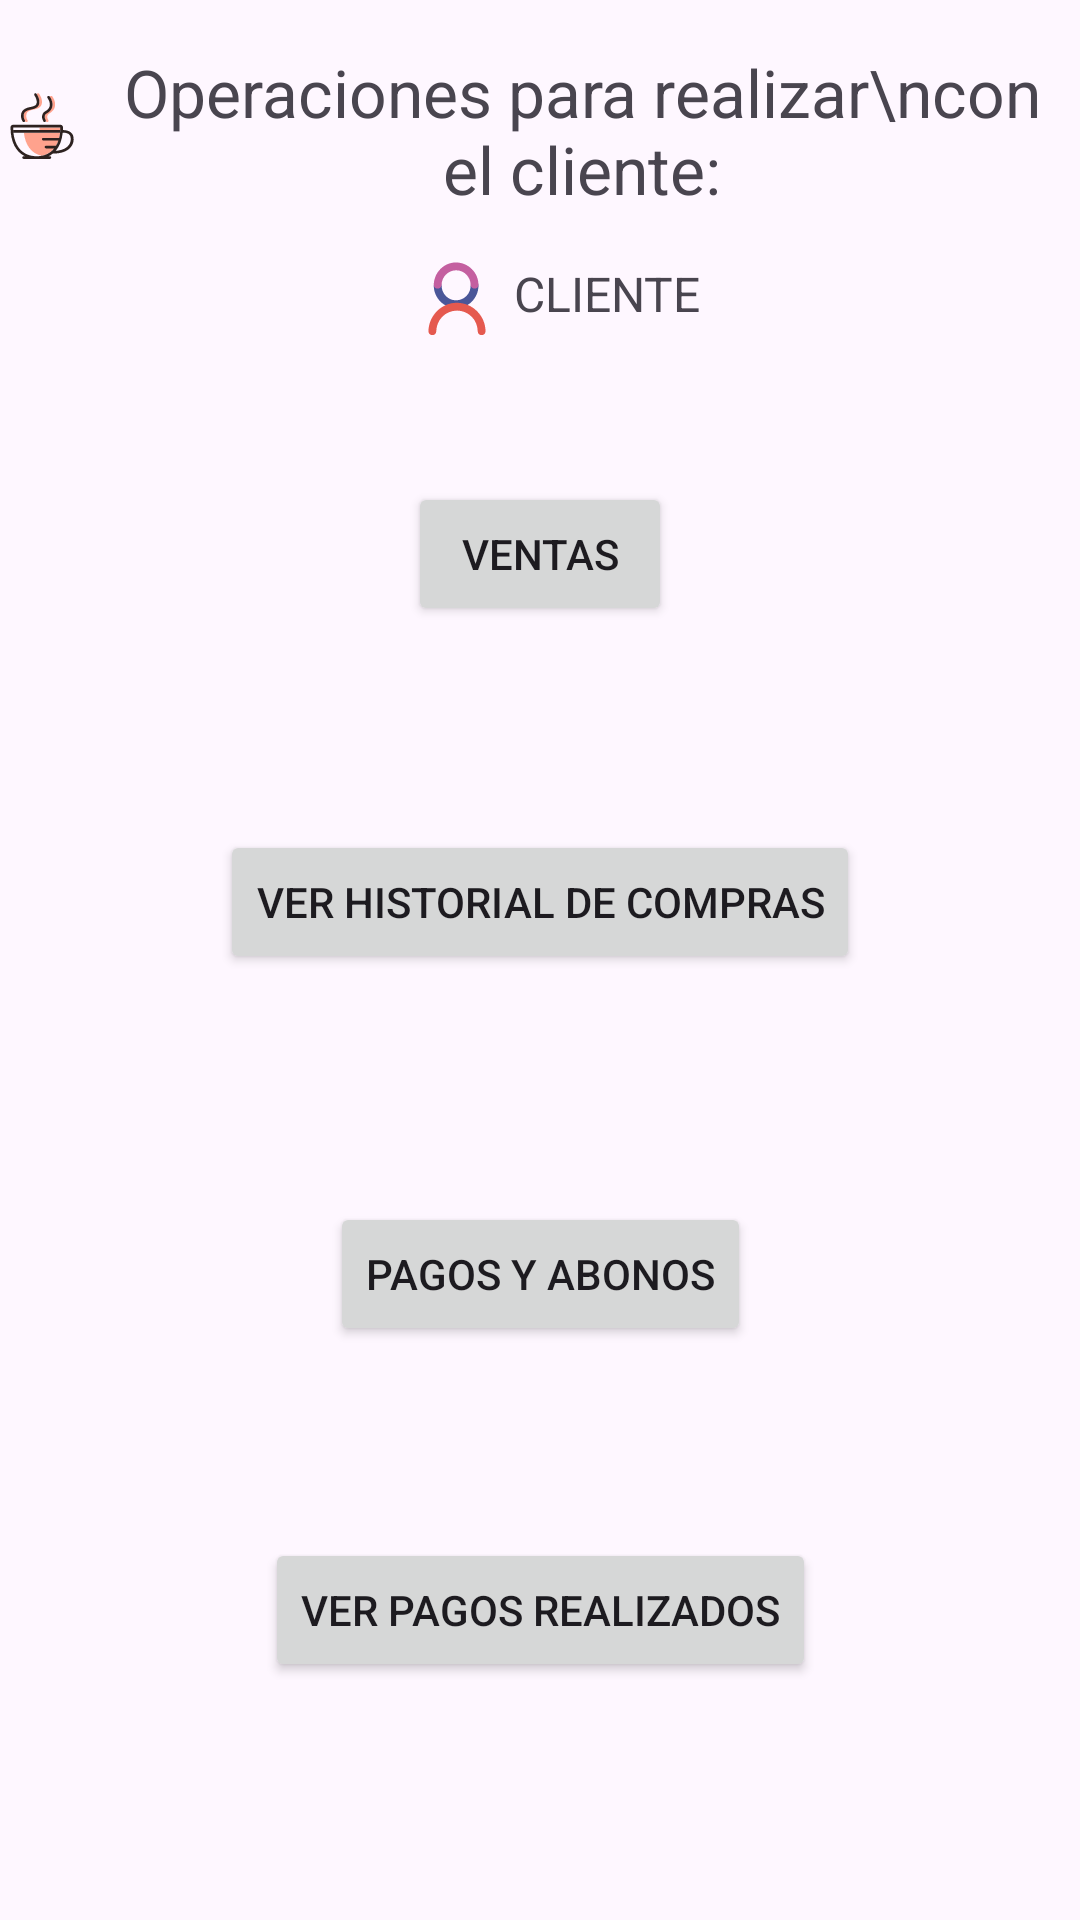

The Android layout XML behind this screen, and the referenced resources:
<!-- AndroidManifest.xml: application theme Theme.CoffeShopApp -->
<!-- res/layout/activity_client_options.xml -->
<?xml version="1.0" encoding="utf-8"?>
<androidx.constraintlayout.widget.ConstraintLayout xmlns:android="http://schemas.android.com/apk/res/android"
    xmlns:app="http://schemas.android.com/apk/res-auto"
    xmlns:tools="http://schemas.android.com/tools"
    android:id="@+id/main"
    android:layout_width="match_parent"
    android:layout_height="match_parent"
    tools:context=".ClientOptionsActivity">

    <LinearLayout
        android:id="@+id/linearLayout"
        android:layout_width="match_parent"
        android:layout_height="wrap_content"
        android:layout_marginTop="16dp"
        android:gravity="center"
        android:orientation="horizontal"
        app:layout_constraintEnd_toEndOf="parent"
        app:layout_constraintHorizontal_bias="0.0"
        app:layout_constraintStart_toStartOf="parent"
        app:layout_constraintTop_toTopOf="parent">

        <ImageView
            android:layout_width="wrap_content"
            android:layout_height="wrap_content"
            android:layout_margin="10dp"
            android:src="@drawable/coffe_svgrepo_com" />

        <TextView
            android:id="@+id/textView2"
            android:layout_width="wrap_content"
            android:layout_height="wrap_content"
            android:text="Operaciones para realizar\ncon el cliente:"
            android:textAlignment="center"
            android:textSize="22.sp" />

        <ImageView
            android:layout_width="wrap_content"
            android:layout_height="wrap_content"
            android:layout_margin="10dp"
            android:src="@drawable/coffe_svgrepo_com" />
    </LinearLayout>

    <Button
        android:id="@+id/btnSales"
        android:layout_width="wrap_content"
        android:layout_height="wrap_content"
        android:layout_marginTop="52dp"
        android:text="Ventas"
        app:layout_constraintEnd_toEndOf="parent"
        app:layout_constraintStart_toStartOf="parent"
        app:layout_constraintTop_toBottomOf="@+id/tvClient" />

    <Button
        android:id="@+id/btnShowBuys"
        android:layout_width="wrap_content"
        android:layout_height="wrap_content"
        android:layout_marginTop="68dp"
        android:text="Ver Historial de compras"
        app:layout_constraintEnd_toEndOf="parent"
        app:layout_constraintStart_toStartOf="parent"
        app:layout_constraintTop_toBottomOf="@+id/btnSales" />

    <ImageView
        android:id="@+id/imageView2"
        android:layout_width="25dp"
        android:layout_height="25dp"
        android:layout_marginStart="140dp"
        android:layout_marginTop="16dp"
        android:src="@drawable/user_svgrepo_com"
        app:layout_constraintStart_toStartOf="parent"
        app:layout_constraintTop_toBottomOf="@+id/linearLayout" />

    <TextView
        android:id="@+id/tvClient"
        android:layout_width="wrap_content"
        android:layout_height="wrap_content"
        android:layout_marginTop="16dp"
        android:text="CLIENTE"
        android:textSize="16sp"
        app:layout_constraintEnd_toEndOf="parent"
        app:layout_constraintHorizontal_bias="0.048"
        app:layout_constraintStart_toEndOf="@+id/imageView2"
        app:layout_constraintTop_toBottomOf="@+id/linearLayout" />

    <Button
        android:id="@+id/btnPayments"
        android:layout_width="wrap_content"
        android:layout_height="wrap_content"
        android:layout_marginTop="76dp"
        android:text="Pagos y abonos"
        app:layout_constraintEnd_toEndOf="parent"
        app:layout_constraintStart_toStartOf="parent"
        app:layout_constraintTop_toBottomOf="@+id/btnShowBuys" />

    <Button
        android:id="@+id/btnShowPayR"
        android:layout_width="wrap_content"
        android:layout_height="wrap_content"
        android:layout_marginTop="64dp"
        android:text="Ver pagos realizados"
        app:layout_constraintEnd_toEndOf="parent"
        app:layout_constraintStart_toStartOf="parent"
        app:layout_constraintTop_toBottomOf="@+id/btnPayments" />

</androidx.constraintlayout.widget.ConstraintLayout>
<!-- resources referenced by this layout -->
<resources>
  <!-- drawable coffe_svgrepo_com: vector/xml drawable (drawable, 3505 chars, omitted) -->
  <!-- drawable user_svgrepo_com (drawable) -->
  <vector xmlns:android="http://schemas.android.com/apk/res/android"
      android:width="22dp"
      android:height="22dp"
      android:viewportWidth="1024"
      android:viewportHeight="1024">
    <path
        android:pathData="M691.6,338.9c-1.3,109.3 -89.1,197 -198.3,198.3 -109.3,1.3 -197.1,-91 -198.3,-198.3 -0.8,-68.9 -107.8,-69 -106.9,0 2,167.6 137.7,303.3 305.3,305.3C660.8,646.1 796.6,503.5 798.5,338.9c0.8,-69 -106.1,-68.9 -106.9,0z"
        android:fillColor="#4A5699"/>
    <path
        android:pathData="M294.9,325.2c1.3,-109.3 89.1,-197 198.3,-198.3 109.3,-1.3 197.1,91 198.3,198.3 0.8,68.9 107.8,69 106.9,0C796.6,157.6 660.8,21.8 493.2,19.9c-167.6,-2 -303.3,140.6 -305.3,305.3 -0.8,69 106.1,68.9 106.9,0z"
        android:fillColor="#C45FA0"/>
    <path
        android:pathData="M222.3,960c0.6,-74.7 29.1,-144.5 80.9,-198 53.2,-55 126.1,-84.1 201.9,-84.8 74.2,-0.6 145.2,29.8 198,80.9 55,53.2 84.1,126.1 84.8,201.9 0.6,68.9 107.5,69 106.9,0 -1.9,-213.5 -176.2,-387.9 -389.7,-389.7 -213.6,-1.9 -387.9,179 -389.7,389.7 -0.6,69 106.3,68.9 106.9,0z"
        android:fillColor="#E5594F"/>
  </vector>
  <style name="Theme.CoffeShopApp" parent="Base.Theme.CoffeShopApp" />
  <style name="Base.Theme.CoffeShopApp" parent="Theme.Material3.DayNight.NoActionBar">
          
          
      </style>
</resources>
